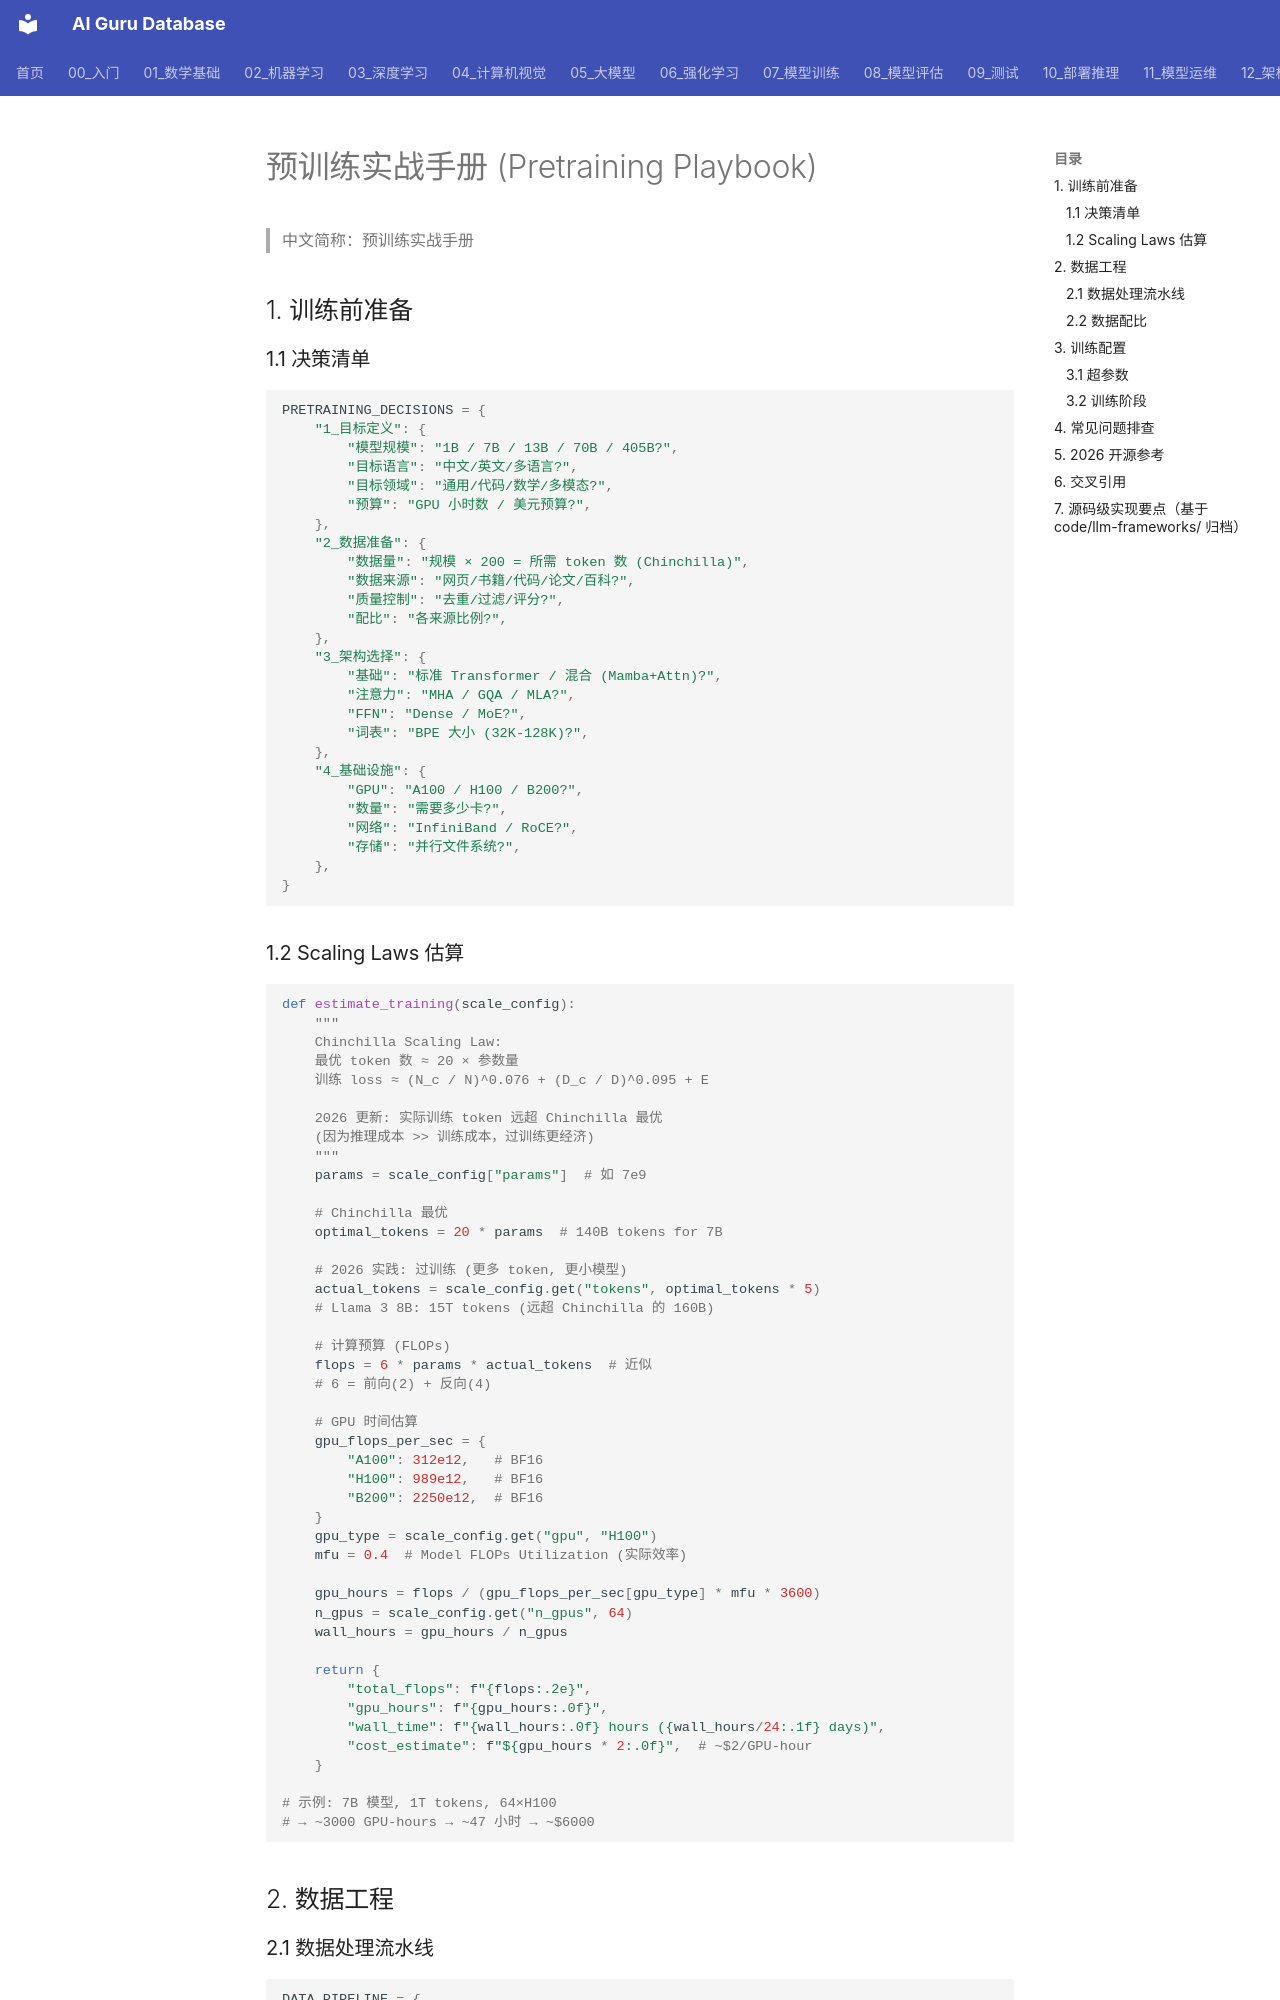

repository: ai-guru-global/ai-guru-database · page: 07_模型训练/01_训练基础/06_Pretraining_Playbook/index.html · generator: mkdocs

---
title: 预训练实战手册 (Pretraining Playbook)
category: 05-training
tags: ["pretraining", "llm-training", "from-scratch", "data-pipeline", "scaling-laws"]
summary: "从零训练 LLM 完整实战手册：数据准备、架构选择、超参数配置、训练阶段、Scaling Laws、常见问题排查与 2026 最佳实践。"
created: 2026-07-21
updated: 2026-07-25
tier: supporting
sources: []

name_zh: "预训练实战手册"
---
# 预训练实战手册 (Pretraining Playbook)

> 中文简称：预训练实战手册

## 1. 训练前准备

### 1.1 决策清单

```python
PRETRAINING_DECISIONS = {
    "1_目标定义": {
        "模型规模": "1B / 7B / 13B / 70B / 405B?",
        "目标语言": "中文/英文/多语言?",
        "目标领域": "通用/代码/数学/多模态?",
        "预算": "GPU 小时数 / 美元预算?",
    },
    "2_数据准备": {
        "数据量": "规模 × 200 = 所需 token 数 (Chinchilla)",
        "数据来源": "网页/书籍/代码/论文/百科?",
        "质量控制": "去重/过滤/评分?",
        "配比": "各来源比例?",
    },
    "3_架构选择": {
        "基础": "标准 Transformer / 混合 (Mamba+Attn)?",
        "注意力": "MHA / GQA / MLA?",
        "FFN": "Dense / MoE?",
        "词表": "BPE 大小 (32K-128K)?",
    },
    "4_基础设施": {
        "GPU": "A100 / H100 / B200?",
        "数量": "需要多少卡?",
        "网络": "InfiniBand / RoCE?",
        "存储": "并行文件系统?",
    },
}
```
